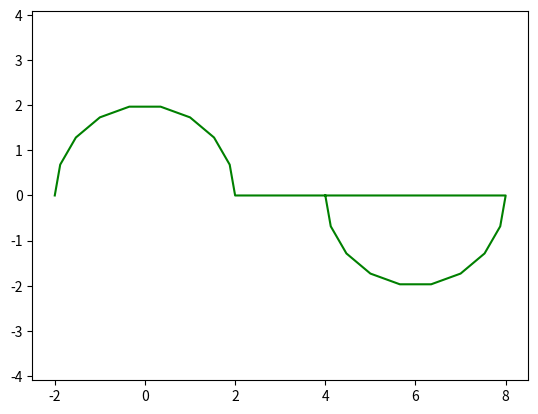

This figure's Python source:
import matplotlib.pyplot as plt
import numpy as np
from scipy import interpolate

fig, ax = plt.subplots()

t0 = np.linspace(np.pi, 0, 10)
x0 = 2 * np.cos(t0)
y0 = 2 * np.sin(t0)

x1 = np.linspace(3, 4, 5)
y1 = np.zeros(len(x1))

t2 = np.linspace(np.pi*2, np.pi, 10)
x2 = 6 + 2 * np.cos(t2)
y2 = 2 * np.sin(t2)

#plt.plot(x0, y0, 'bo')
#plt.plot(x1, y1, 'bo')   
#plt.plot(x2, y2, 'bo')
print(x1)
print(y1)
x = np.append(x0, x1)
y = np.append(y0, y1)
x = np.append(x0, x2)
y = np.append(y0, y2)

spline_coords, figure_spline_part = interpolate.splprep([x, y], s=0)
spline_curve = interpolate.splev(figure_spline_part, spline_coords)

plt.plot(spline_curve[0], spline_curve[1], color='g')

plt.axis('equal')
plt.savefig("spline_complex.png")